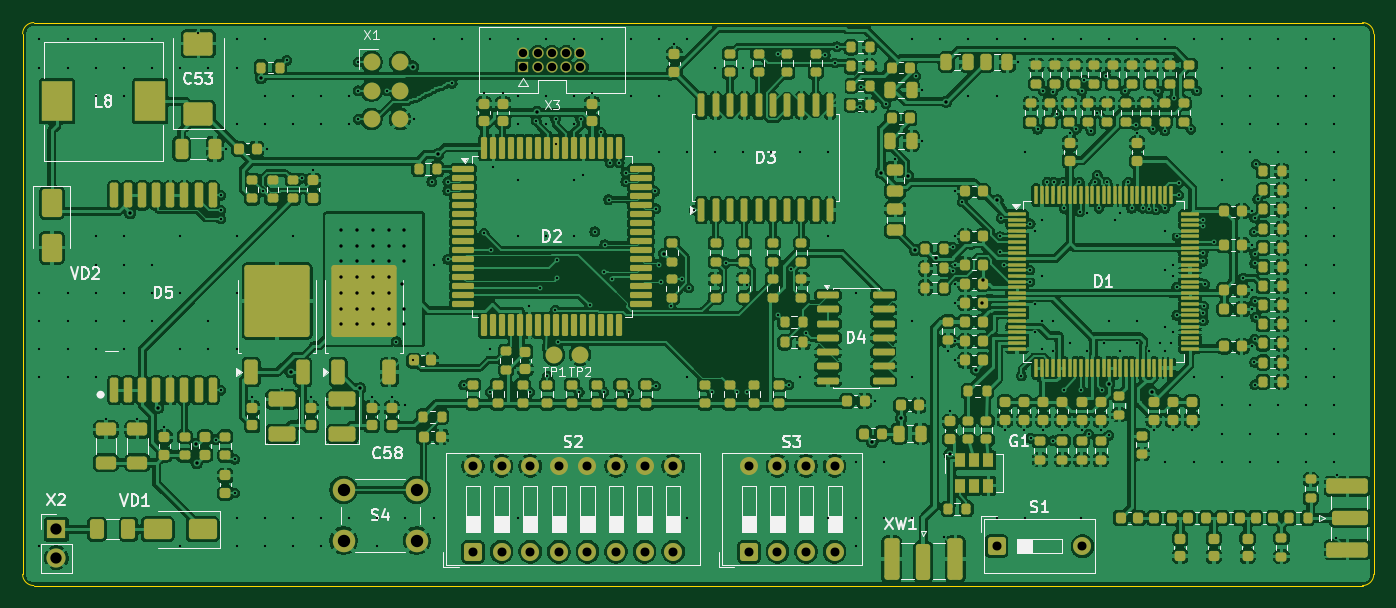
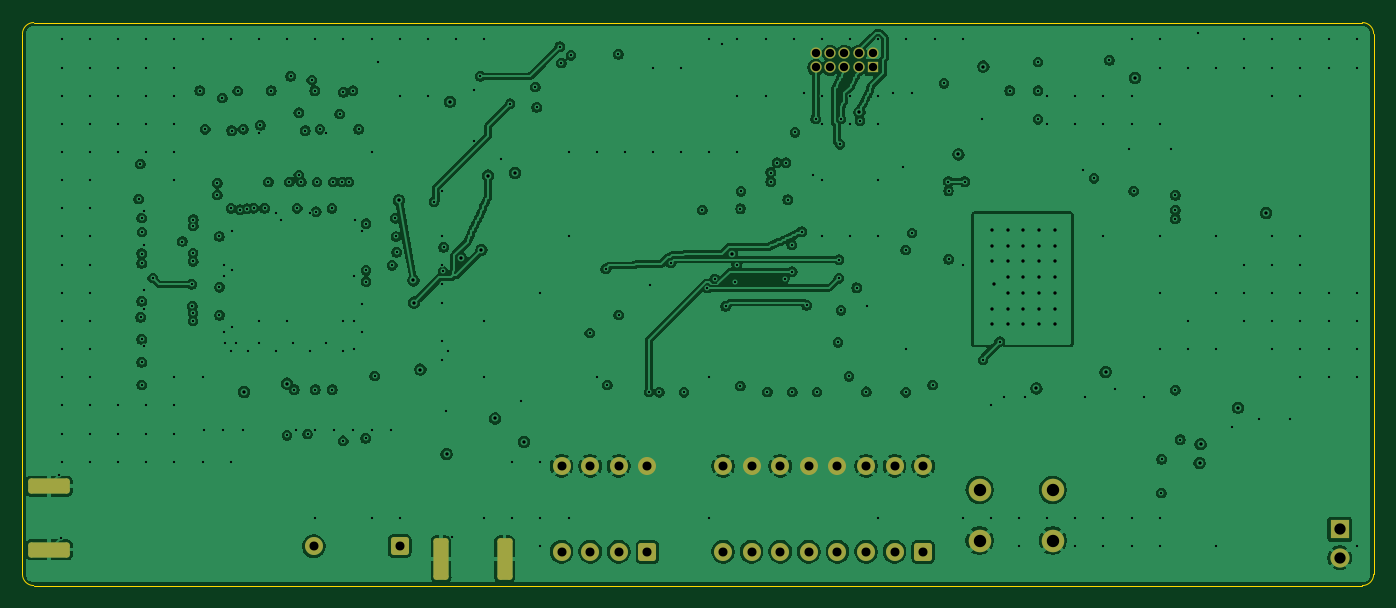
Circuit board: 11 layer files. Board 120.0 x 50.0 mm.
- bottom_copper: DDS_48_52-B_Cu.gbl (332616 bytes)
- bottom_mask: DDS_48_52-B_Mask.gbs (2850 bytes)
- paste: DDS_48_52-B_Paste.gbp (487 bytes)
- bottom_silk: DDS_48_52-B_Silkscreen.gbo (2860 bytes)
- outline: DDS_48_52-Edge_Cuts.gm1 (1041 bytes)
- top_copper: DDS_48_52-F_Cu.gtl (1074458 bytes)
- top_mask: DDS_48_52-F_Mask.gts (21134 bytes)
- paste: DDS_48_52-F_Paste.gtp (18943 bytes)
- top_silk: DDS_48_52-F_Silkscreen.gto (76622 bytes)
- drill: DDS_48_52-NPTH.drl (264 bytes)
- drill: DDS_48_52-PTH.drl (8966 bytes)

=== bottom_copper: DDS_48_52-B_Cu.gbl (332616 bytes, source omitted) ===
=== bottom_mask: DDS_48_52-B_Mask.gbs (2850 bytes, source withheld) ===
=== paste: DDS_48_52-B_Paste.gbp ===
G04 #@! TF.GenerationSoftware,KiCad,Pcbnew,10.0.7*
G04 #@! TF.CreationDate,2026-11-06T09:20:08+03:00*
G04 #@! TF.ProjectId,DDS_48_52,4444535f-3438-45f3-9532-2e6b69636164,F*
G04 #@! TF.SameCoordinates,Original*
G04 #@! TF.FileFunction,Paste,Bot*
G04 #@! TF.FilePolarity,Positive*
%FSLAX46Y46*%
G04 Gerber Fmt 4.6, Leading zero omitted, Abs format (unit mm)*
G04 Created by KiCad (PCBNEW 10.0.7) date 2026-11-06 09:20:08*
%MOMM*%
%LPD*%
G01*
G04 APERTURE LIST*
G04 APERTURE END LIST*
M02*

=== bottom_silk: DDS_48_52-B_Silkscreen.gbo (2860 bytes, source withheld) ===
=== outline: DDS_48_52-Edge_Cuts.gm1 ===
G04 #@! TF.GenerationSoftware,KiCad,Pcbnew,10.0.7*
G04 #@! TF.CreationDate,2026-11-06T09:20:08+03:00*
G04 #@! TF.ProjectId,DDS_48_52,4444535f-3438-45f3-9532-2e6b69636164,F*
G04 #@! TF.SameCoordinates,Original*
G04 #@! TF.FileFunction,Profile,NP*
%FSLAX46Y46*%
G04 Gerber Fmt 4.6, Leading zero omitted, Abs format (unit mm)*
G04 Created by KiCad (PCBNEW 10.0.7) date 2026-11-06 09:20:08*
%MOMM*%
%LPD*%
G01*
G04 APERTURE LIST*
G04 #@! TA.AperFunction,Profile*
%ADD10C,0.100000*%
G04 #@! TD*
G04 APERTURE END LIST*
D10*
X100000000Y-101000000D02*
G75*
G02*
X101000000Y-100000000I1000000J0D01*
G01*
X100000000Y-149000000D02*
X100000000Y-101000000D01*
X101000000Y-100000000D02*
X219000000Y-100000000D01*
X101000000Y-150000000D02*
G75*
G02*
X100000000Y-149000000I0J1000000D01*
G01*
X219000000Y-100000000D02*
G75*
G02*
X220000000Y-101000000I0J-1000000D01*
G01*
X219000000Y-150000000D02*
X101000000Y-150000000D01*
X220000000Y-101000000D02*
X220000000Y-149000000D01*
X220000000Y-149000000D02*
G75*
G02*
X219000000Y-150000000I-1000000J0D01*
G01*
M02*

=== top_copper: DDS_48_52-F_Cu.gtl (1074458 bytes, source omitted) ===
=== top_mask: DDS_48_52-F_Mask.gts (21134 bytes, source omitted) ===
=== paste: DDS_48_52-F_Paste.gtp (18943 bytes, source omitted) ===
=== top_silk: DDS_48_52-F_Silkscreen.gto (76622 bytes, source omitted) ===
=== drill: DDS_48_52-NPTH.drl ===
M48
; DRILL file KiCad 10.0.7 date 2026-11-06T09:20:08
; FORMAT={-:-/ absolute / metric / decimal}
; #@! TF.CreationDate,2026-11-06T09:20:08+03:00
; #@! TF.GenerationSoftware,Kicad,Pcbnew,10.0.7
; #@! TF.FileFunction,NonPlated,1,4,NPTH
FMAT,2
METRIC
%
G90
G05
M30

=== drill: DDS_48_52-PTH.drl (8966 bytes, source omitted) ===
